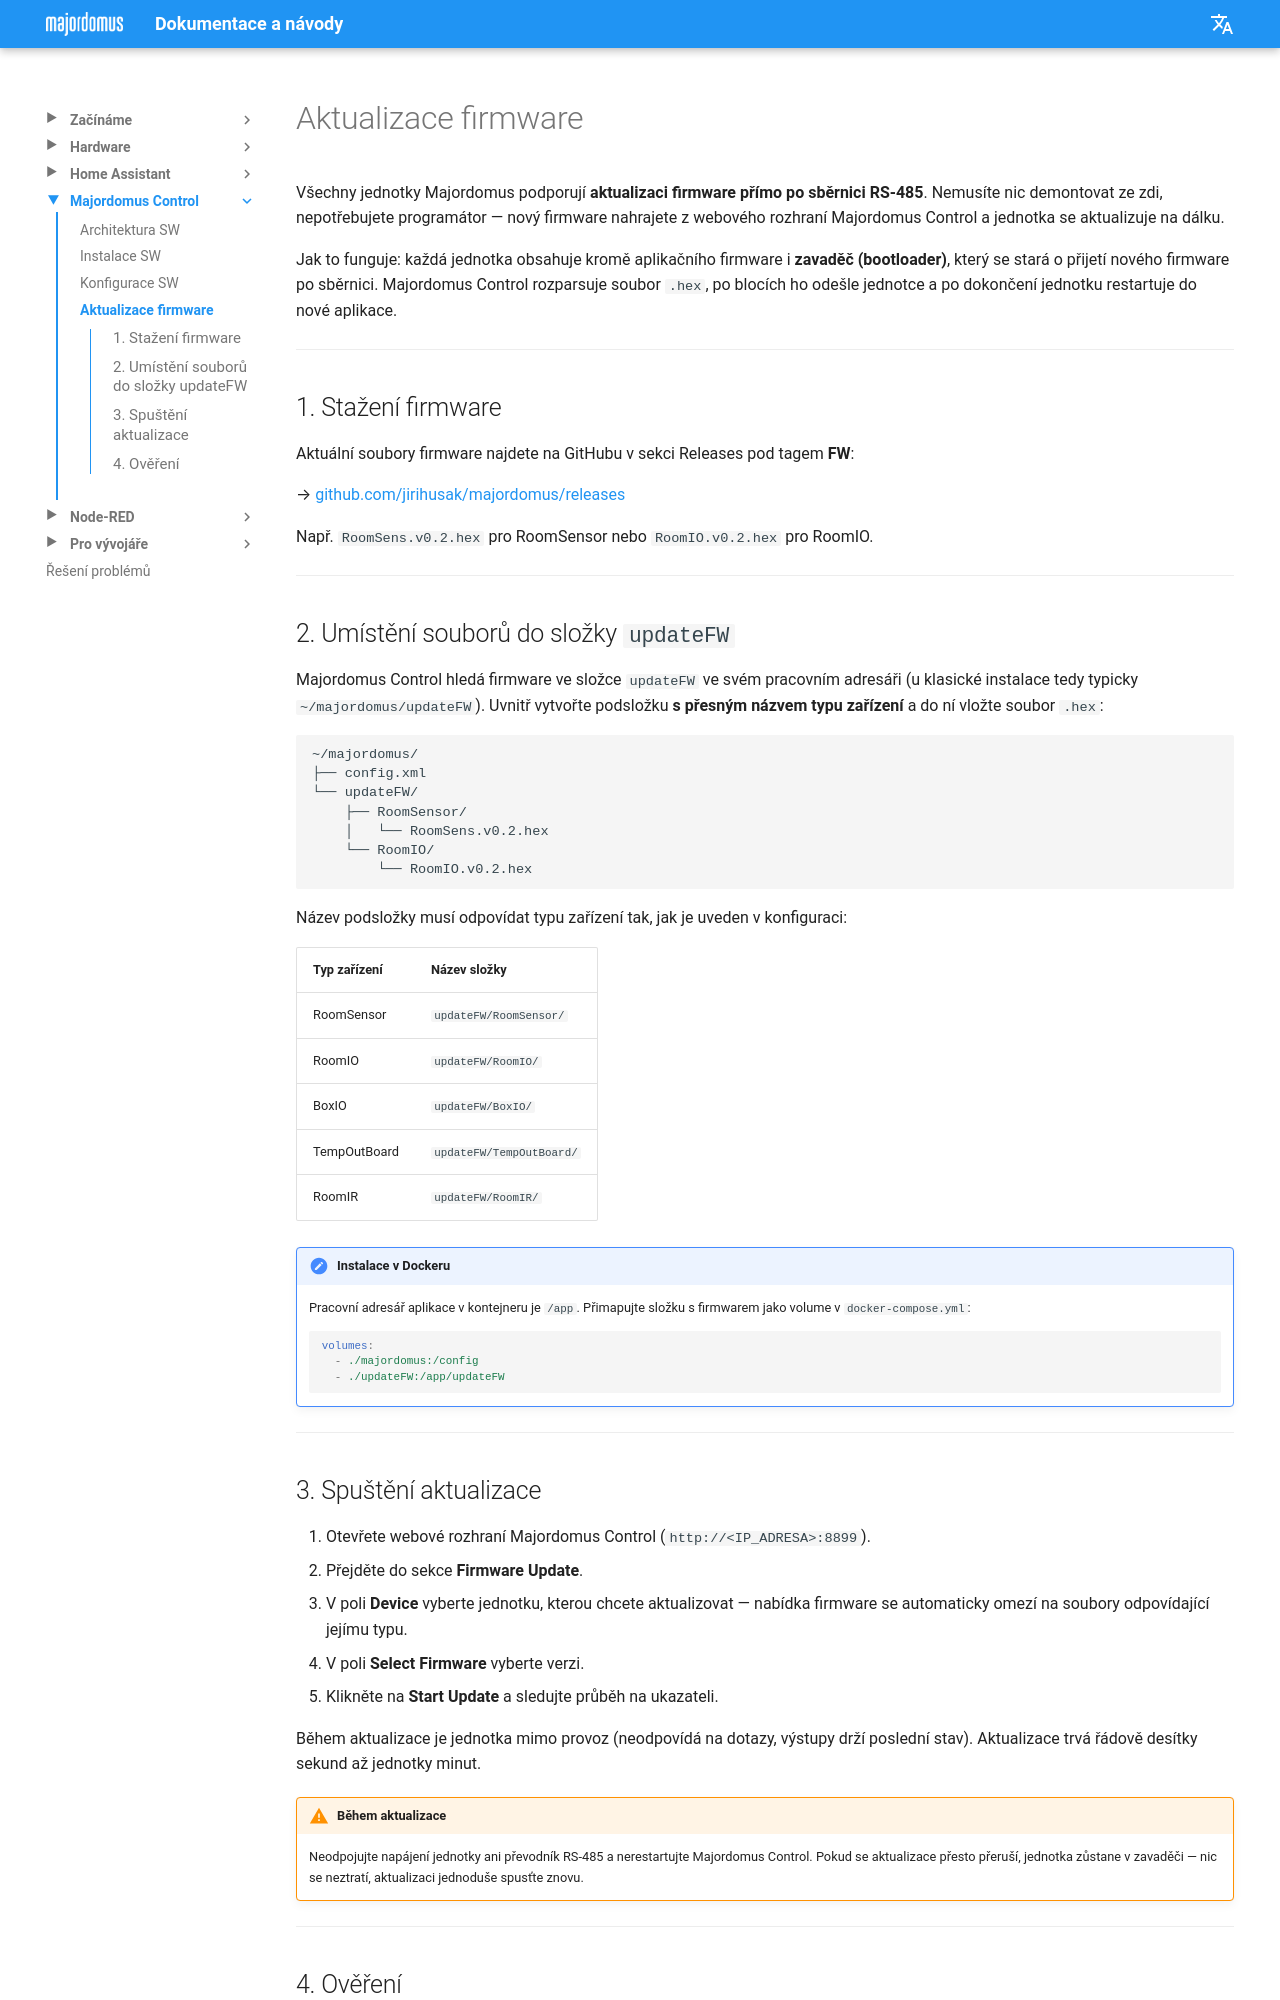

repository: jirihusak/majordomus · page: cs/fw-update/index.html · generator: mkdocs

# Aktualizace firmware

Všechny jednotky Majordomus podporují **aktualizaci firmware přímo po sběrnici RS-485**. Nemusíte nic demontovat ze zdi, nepotřebujete programátor — nový firmware nahrajete z webového rozhraní Majordomus Control a jednotka se aktualizuje na dálku.

Jak to funguje: každá jednotka obsahuje kromě aplikačního firmware i **zavaděč (bootloader)**, který se stará o přijetí nového firmware po sběrnici. Majordomus Control rozparsuje soubor `.hex`, po blocích ho odešle jednotce a po dokončení jednotku restartuje do nové aplikace.

---

## 1. Stažení firmware

Aktuální soubory firmware najdete na GitHubu v sekci Releases pod tagem **FW**:

→ [github.com/jirihusak/majordomus/releases](https://github.com/jirihusak/majordomus/releases)

Např. `RoomSens.v0.2.hex` pro RoomSensor nebo `RoomIO.v0.2.hex` pro RoomIO.

---

## 2. Umístění souborů do složky `updateFW`

Majordomus Control hledá firmware ve složce `updateFW` ve svém pracovním adresáři (u klasické instalace tedy typicky `~/majordomus/updateFW`). Uvnitř vytvořte podsložku **s přesným názvem typu zařízení** a do ní vložte soubor `.hex`:

```
~/majordomus/
├── config.xml
└── updateFW/
    ├── RoomSensor/
    │   └── RoomSens.v0.2.hex
    └── RoomIO/
        └── RoomIO.v0.2.hex
```

Název podsložky musí odpovídat typu zařízení tak, jak je uveden v konfiguraci:

| Typ zařízení | Název složky |
|---|---|
| RoomSensor | `updateFW/RoomSensor/` |
| RoomIO | `updateFW/RoomIO/` |
| BoxIO | `updateFW/BoxIO/` |
| TempOutBoard | `updateFW/TempOutBoard/` |
| RoomIR | `updateFW/RoomIR/` |

!!! note "Instalace v Dockeru"
    Pracovní adresář aplikace v kontejneru je `/app`. Přimapujte složku s firmwarem jako volume v `docker-compose.yml`:

    ```yaml
    volumes:
      - ./majordomus:/config
      - ./updateFW:/app/updateFW
    ```

---
